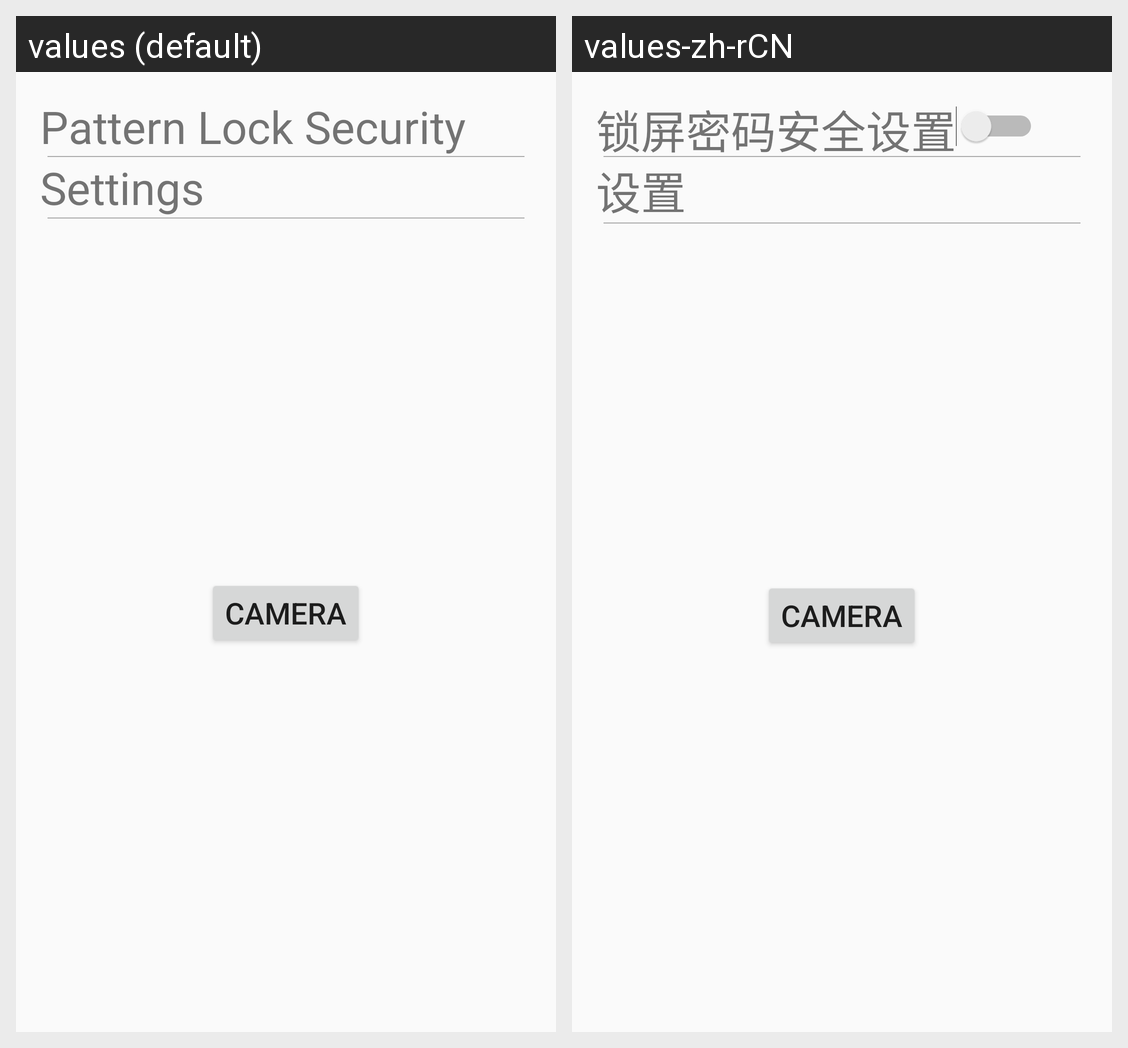

The Android screen above is rendered under two locales of the same app. Produce the string resources it draws, with the default and per-locale values.
Android screen res/layout/fragment_device_monitor_configure_panel.xml rendered under 2 locales, left to right: values (default), values-zh-rCN. Device: Nexus 5 (rendered at 1080×1920; each locale shown at half size, 540×960, under a caption strip naming it); theme AppTheme.Customize.
Strings drawn on this screen, with the default value and each locale's value (text and hints the layout hard-codes, and strings that could not be matched under every locale, appear in the picture but are not listed):

pattern_descript
  values: Pattern Lock Security Setting
  values-zh-rCN: 锁屏密码安全设置

action_settings
  values: Settings
  values-zh-rCN: 设置
